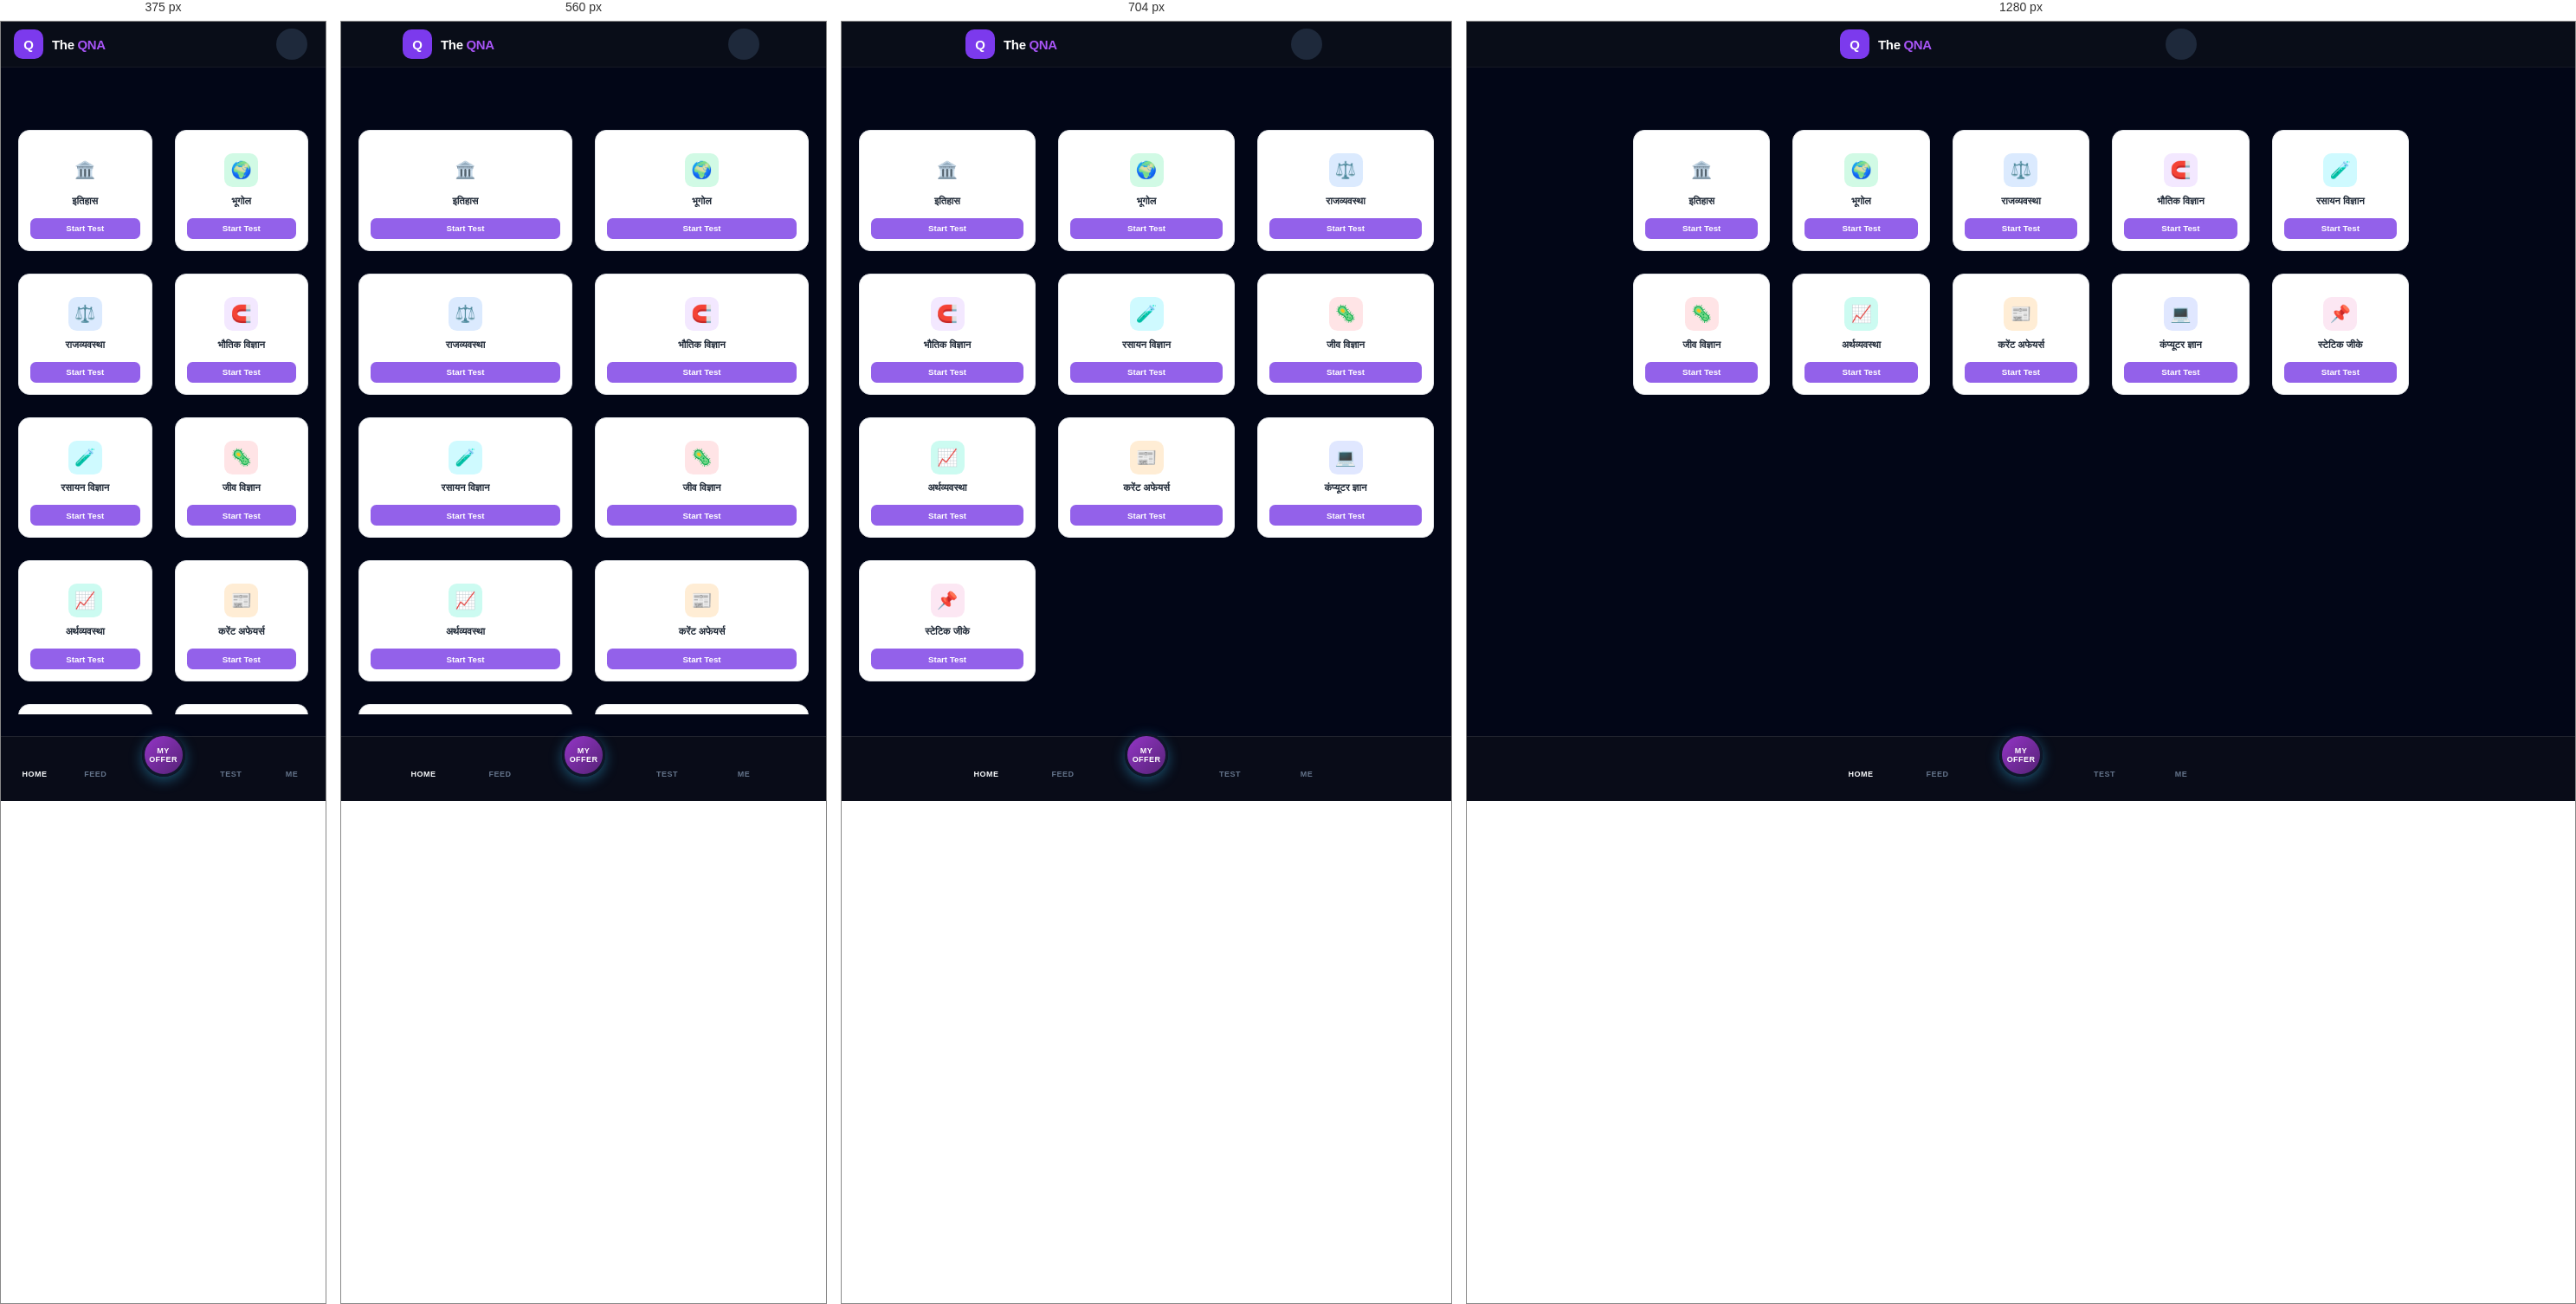
Rendered at 375 px, 560 px, 704 px and 1280 px, left to right.

<!-- file: Gk_category.html -->
<!DOCTYPE html>
<html lang="hi">
<head>
    <meta charset="UTF-8">
    <meta name="viewport" content="width=device-width, initial-scale=1.0, maximum-scale=1.0, user-scalable=no, viewport-fit=cover">
    <title>The QNA - Home</title>
    <link rel="manifest" href="manifest.json">
    <meta name="theme-color" content="#0B0F19">
    <meta name="apple-mobile-web-app-capable" content="yes">
    <meta name="apple-mobile-web-app-status-bar-style" content="black-translucent">
    <!-- Fonts & Icons -->
    <link href="https://fonts.googleapis.com/css2?family=Plus+Jakarta+Sans:wght@400;500;600;700;800;900&display=swap" rel="stylesheet">
    <link rel="stylesheet" href="https://cdnjs.cloudflare.com/ajax/libs/font-awesome/6.5.1/css/all.min.css">
    <link rel="stylesheet" href="css/custom.css">
</head>
<body>
    <!-- === 1. टॉप हेडर === -->
    <header>
        <div class="app-container header-inner">
            <div class="logo-box">
                <div class="logo-icon">Q</div>
                <h1 class="logo-title">The <span>QNA</span></h1>
            </div>
            <div class="header-actions">
                <a href="./wallet.html" class="nav-item">
                <button class="icon-btn" onclick="openWallet()" aria-label="Wallet">
                    <i class="fa-solid fa-wallet"></i>
                </button>
                </a>
            </div>
        </div>
    </header>

    <!-- MAIN CONTENT -->
    <main class="main-container">
        <section class="category-grid">
            
            <div class="category-card">
                <div class="card-content">
                    <div class="icon-box icon-amber">🏛️</div>
                    <span class="category-title">इतिहास</span>
                </div>
                <a href="./homeage.html" class="btn-test">Start Test</a>
            </div>

            <div class="category-card">
                <div class="card-content">
                    <div class="icon-box icon-emerald">🌍</div>
                    <span class="category-title">भूगोल </span>
                </div>
                <a href="./homeage.html" class="btn-test">Start Test</a>
            </div>

            <div class="category-card">
                <div class="card-content">
                    <div class="icon-box icon-blue">⚖️</div>
                    <span class="category-title">राजव्यवस्था</span>
                </div>
                <a href="./homeage.html" class="btn-test">Start Test</a>
            </div>

            <div class="category-card">
                <div class="card-content">
                    <div class="icon-box icon-purple">🧲</div>
                    <span class="category-title">भौतिक विज्ञान</span>
                </div>
                <a href="./homeage.html" class="btn-test">Start Test</a>
            </div>

            <div class="category-card">
                <div class="card-content">
                    <div class="icon-box icon-cyan">🧪</div>
                    <span class="category-title">रसायन विज्ञान</span>
                </div>
                <a href="./homeage.html" class="btn-test">Start Test</a>
            </div>

            <div class="category-card">
                <div class="card-content">
                    <div class="icon-box icon-rose">🦠</div>
                    <span class="category-title">जीव विज्ञान</span>
                </div>
                <a href="./homeage.html" class="btn-test">Start Test</a>
            </div>

            <div class="category-card">
                <div class="card-content">
                    <div class="icon-box icon-teal">📈</div>
                    <span class="category-title">अर्थव्यवस्था</span>
                </div>
                <a href="./homeage.html" class="btn-test">Start Test</a>
            </div>

            <div class="category-card">
                <div class="card-content">
                    <div class="icon-box icon-orange">📰</div>
                    <span class="category-title">करेंट अफेयर्स</span>
                </div>
                <a href="./homeage.html" class="btn-test">Start Test</a>
            </div>

            <div class="category-card">
                <div class="card-content">
                    <div class="icon-box icon-indigo">💻</div>
                    <span class="category-title">कंप्यूटर ज्ञान</span>
                </div>
                <a href="./homeage.html" class="btn-test">Start Test</a>
            </div>

            <div class="category-card">
                <div class="card-content">
                    <div class="icon-box icon-pink">📌</div>
                    <span class="category-title">स्टेटिक जीके</span>
                </div>
                <a href="./homeage.html" class="btn-test">Start Test</a>
            </div>

        </section>
    </main>

    <!-- === 3. Bottom Navigation Bar=== -->
    <nav>
        <div class="app-container nav-inner">
            <a href="./index.html" class="nav-item active">
                <i class="fa-solid fa-house"></i>
                <span class="nav-label nav-label-active">Home</span>
                
            </a>
            <a href="./feed.html" class="nav-item">
                <i class="fa-solid fa-bolt"></i>
                <span class="nav-label">Feed</span>
            </a>
            <div class="fab-wrapper">
          <a href="./offer.html" aria-label="Add Question" class="pro-fab">
               <span class="nav-label">My Offer</span>
        </a>  
            
         </div>
            <a href="./category.html" class="nav-item">
                <i class="fa-solid fa-layer-group"></i>
                <span class="nav-label">Test</span>
            </a>
            <a href="login.html" onclick="openProfile()" class="nav-item">
                <i class="fa-regular fa-user"></i>
                <span class="nav-label">Me</span>
            </a>
        </div>
    </nav>
</body>
</html>

/* @media block from custom.css */
@media (max-width: 480px) {
  .pp-title { max-width: 100%; font-size: 19px; }
}

/* @media block from custom.css */
@media(max-width:768px){
    .month-logo{
        width:60px;
        height:60px;
    }
}

/* @media block from custom.css */
@media (min-width: 640px) {
    .category-grid {
        grid-template-columns: repeat(3, minmax(0, 1fr));
    }
}

/* @media block from custom.css */
@media (min-width: 768px) {
    .category-grid {
        grid-template-columns: repeat(5, minmax(0, 1fr));
    }
}

/* @media block from custom.css */
@media (min-width: 768px) {
            .main-heading { font-size: 48px; }
            .nav-links { gap: 32px; font-size: 12px; }
            .content-grid { grid-template-columns: repeat(3, 1fr); }
            .col-span-2 { grid-column: span 2 / span 2; }
        }